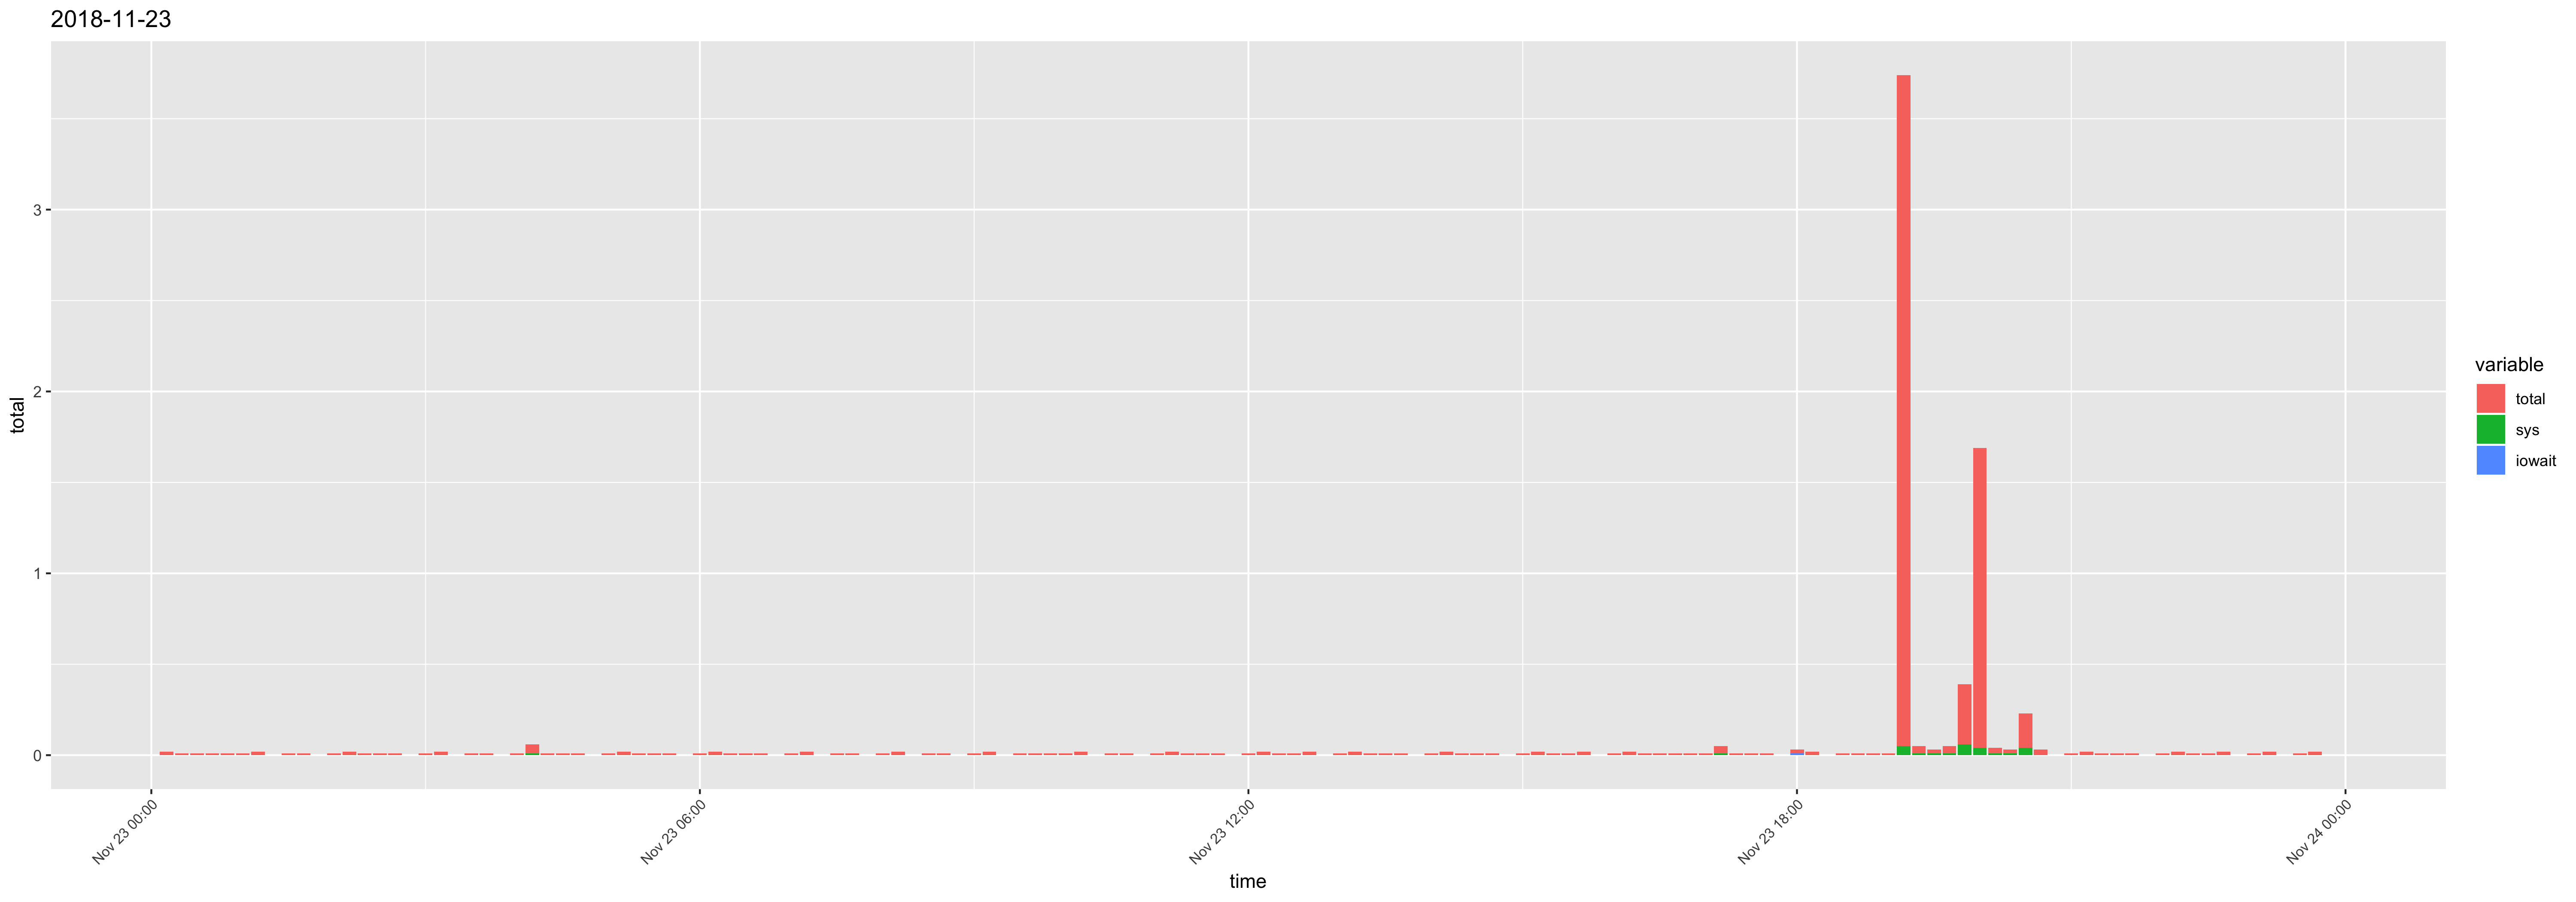

The table this chart was drawn from, first rows:
time, usr, sys, iowait, timestamp, total
00:10:01, 0.02, 0, 0, 2018-11-23 00:10:01, 0.02
00:20:01, 0.01, 0, 0, 2018-11-23 00:20:01, 0.01
00:30:01, 0.01, 0, 0, 2018-11-23 00:30:01, 0.01
00:40:01, 0.01, 0, 0, 2018-11-23 00:40:01, 0.01
00:50:01, 0.01, 0, 0, 2018-11-23 00:50:01, 0.01
01:00:01, 0.01, 0, 0, 2018-11-23 01:00:01, 0.01
01:10:02, 0.02, 0, 0, 2018-11-23 01:10:02, 0.02
01:20:01, 0, 0, 0, 2018-11-23 01:20:01, 0
01:30:01, 0.01, 0, 0, 2018-11-23 01:30:01, 0.01
01:40:01, 0.01, 0, 0, 2018-11-23 01:40:01, 0.01
01:50:01, 0, 0, 0, 2018-11-23 01:50:01, 0
02:00:01, 0.01, 0, 0, 2018-11-23 02:00:01, 0.01
02:10:01, 0.02, 0, 0, 2018-11-23 02:10:01, 0.02
02:20:01, 0.01, 0, 0, 2018-11-23 02:20:01, 0.01
02:30:01, 0.01, 0, 0, 2018-11-23 02:30:01, 0.01
02:40:01, 0.01, 0, 0, 2018-11-23 02:40:01, 0.01
02:50:01, 0, 0, 0, 2018-11-23 02:50:01, 0
03:00:01, 0.01, 0, 0, 2018-11-23 03:00:01, 0.01
03:10:01, 0.02, 0, 0, 2018-11-23 03:10:01, 0.02
03:20:01, 0, 0, 0, 2018-11-23 03:20:01, 0
03:30:01, 0.01, 0, 0, 2018-11-23 03:30:01, 0.01
03:40:01, 0.01, 0, 0, 2018-11-23 03:40:01, 0.01
03:50:01, 0, 0, 0, 2018-11-23 03:50:01, 0
04:00:01, 0.01, 0, 0, 2018-11-23 04:00:01, 0.01
04:10:01, 0.04, 0.01, 0, 2018-11-23 04:10:01, 0.05
04:20:01, 0.01, 0, 0, 2018-11-23 04:20:01, 0.01
04:30:01, 0.01, 0, 0, 2018-11-23 04:30:01, 0.01
04:40:01, 0.01, 0, 0, 2018-11-23 04:40:01, 0.01
04:50:01, 0, 0, 0, 2018-11-23 04:50:01, 0
05:00:01, 0.01, 0, 0, 2018-11-23 05:00:01, 0.01
05:10:01, 0.02, 0, 0, 2018-11-23 05:10:01, 0.02
05:20:01, 0.01, 0, 0, 2018-11-23 05:20:01, 0.01
05:30:01, 0.01, 0, 0, 2018-11-23 05:30:01, 0.01
05:40:01, 0.01, 0, 0, 2018-11-23 05:40:01, 0.01
05:50:01, 0, 0, 0, 2018-11-23 05:50:01, 0
06:00:01, 0.01, 0, 0, 2018-11-23 06:00:01, 0.01
06:10:01, 0.02, 0, 0, 2018-11-23 06:10:01, 0.02
06:20:01, 0.01, 0, 0, 2018-11-23 06:20:01, 0.01
06:30:01, 0.01, 0, 0, 2018-11-23 06:30:01, 0.01
06:40:01, 0.01, 0, 0, 2018-11-23 06:40:01, 0.01
06:50:01, 0, 0, 0, 2018-11-23 06:50:01, 0
07:00:01, 0.01, 0, 0, 2018-11-23 07:00:01, 0.01
07:10:01, 0.02, 0, 0, 2018-11-23 07:10:01, 0.02
07:20:01, 0, 0, 0, 2018-11-23 07:20:01, 0
07:30:01, 0.01, 0, 0, 2018-11-23 07:30:01, 0.01
07:40:01, 0.01, 0, 0, 2018-11-23 07:40:01, 0.01
07:50:01, 0, 0, 0, 2018-11-23 07:50:01, 0
08:00:01, 0.01, 0, 0, 2018-11-23 08:00:01, 0.01
08:10:01, 0.02, 0, 0, 2018-11-23 08:10:01, 0.02
08:20:01, 0, 0, 0, 2018-11-23 08:20:01, 0
08:30:01, 0.01, 0, 0, 2018-11-23 08:30:01, 0.01
08:40:01, 0.01, 0, 0, 2018-11-23 08:40:01, 0.01
08:50:01, 0, 0, 0, 2018-11-23 08:50:01, 0
09:00:01, 0.01, 0, 0, 2018-11-23 09:00:01, 0.01
09:10:01, 0.02, 0, 0, 2018-11-23 09:10:01, 0.02
09:20:01, 0, 0, 0, 2018-11-23 09:20:01, 0
09:30:01, 0.01, 0, 0, 2018-11-23 09:30:01, 0.01
09:40:01, 0.01, 0, 0, 2018-11-23 09:40:01, 0.01
09:50:01, 0.01, 0, 0, 2018-11-23 09:50:01, 0.01
10:00:01, 0.01, 0, 0, 2018-11-23 10:00:01, 0.01
... 84 more rows
